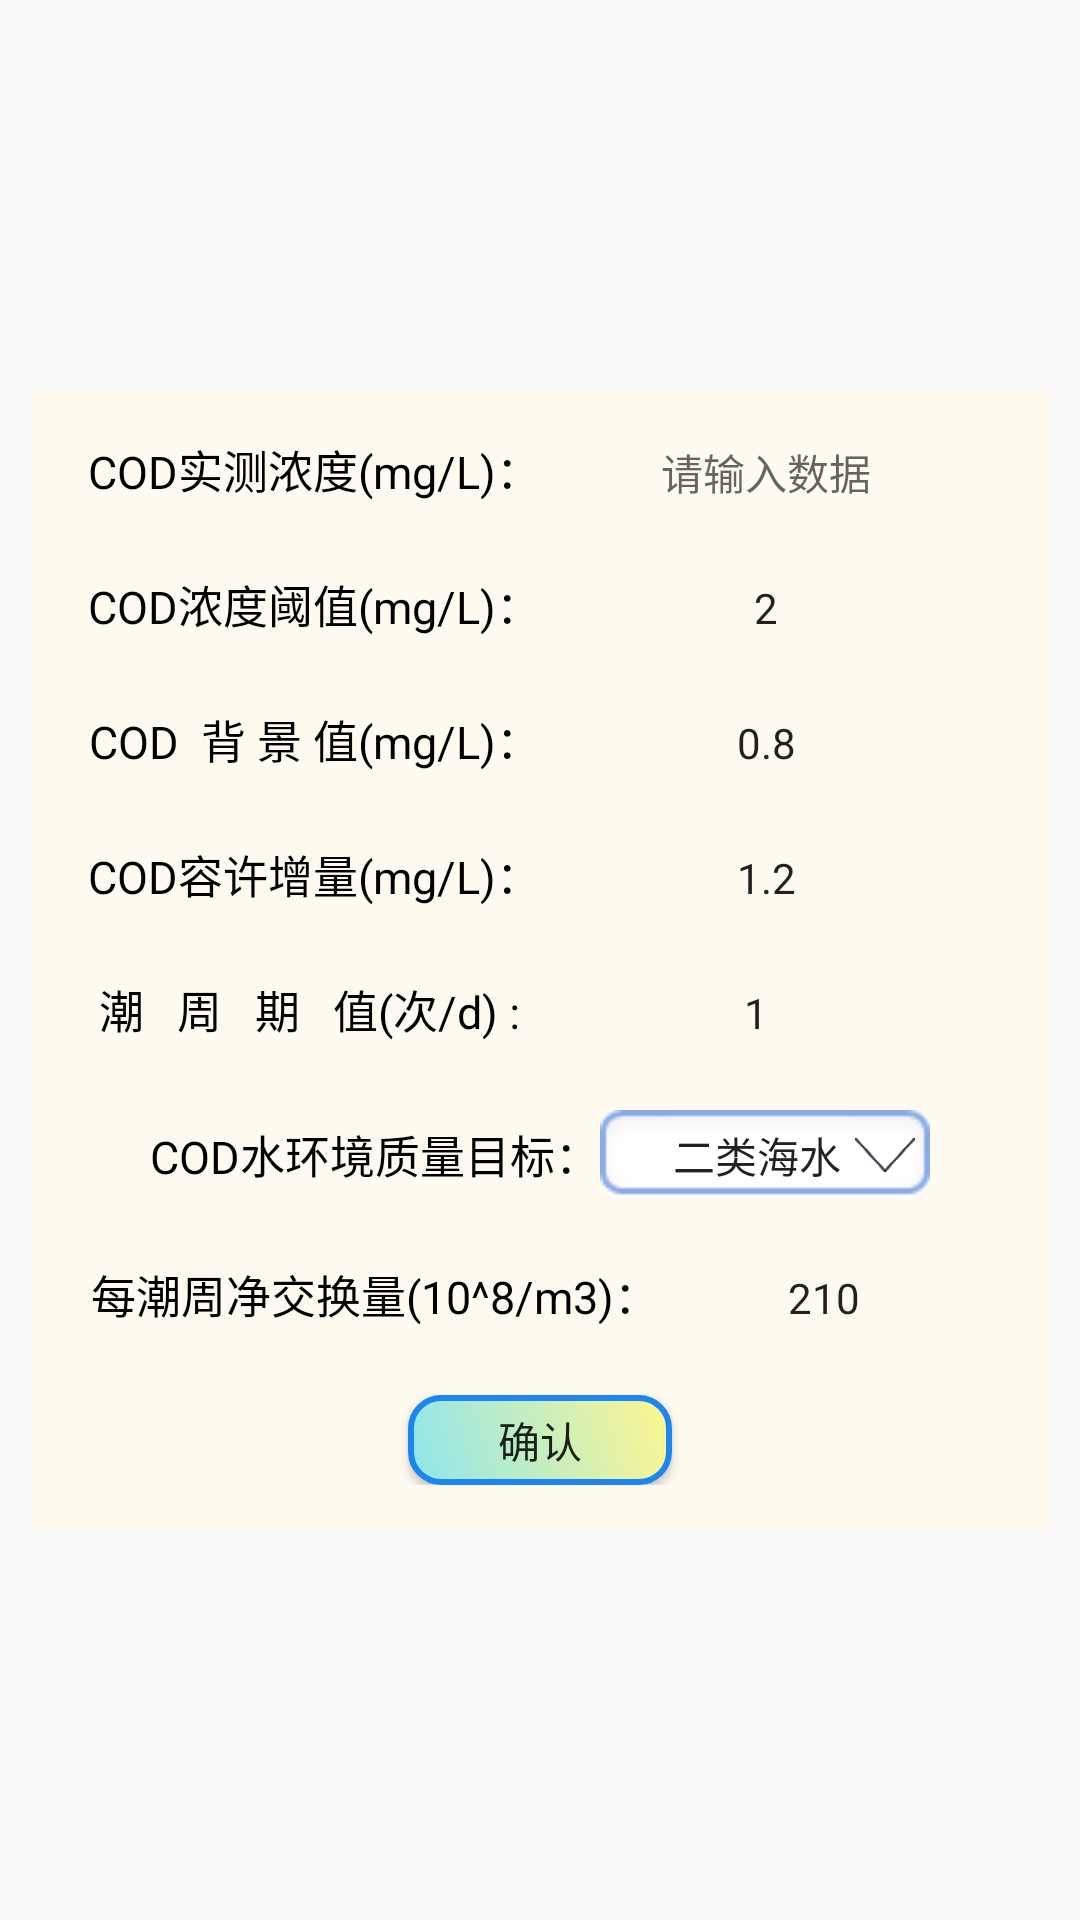

Produce the Android XML layout that renders to this screen, including the resource entries it uses.
<!-- AndroidManifest.xml: application theme AppTheme -->
<!-- res/layout/getdata.xml -->
<?xml version="1.0" encoding="utf-8"?>
<LinearLayout
    xmlns:android="http://schemas.android.com/apk/res/android"
    xmlns:tools="http://schemas.android.com/tools"
    android:layout_width="match_parent"
    android:layout_height="match_parent"
    android:id="@+id/ll"
    android:padding="10dp"
    android:gravity="center"
    android:orientation="vertical">
    <LinearLayout
        android:layout_width="match_parent"
        android:layout_height="wrap_content"
        android:background="#FFFAF0"
        android:padding="15dp"
        android:gravity="center"
        android:orientation="vertical">
    <LinearLayout
        android:layout_width="match_parent"
        android:layout_height="wrap_content"
        android:gravity="center_horizontal"

        android:orientation="horizontal">
        <TextView
            android:layout_width="wrap_content"
            android:layout_height="wrap_content"
            android:textSize="15sp"
            android:textColor="#000000"
            android:text="COD实测浓度(mg/L)："/>
        <EditText
            android:id="@+id/editText"
            android:layout_width="150dp"
            android:layout_height="25dp"
            android:background="@drawable/edit_seletor"
            android:ems="10"
            android:digits="0123456789."
            android:textSize="14sp"
            android:hint="请输入数据"
            android:inputType="textPersonName"
            android:textAlignment="center" />
    </LinearLayout>

    <LinearLayout
        android:layout_width="match_parent"
        android:layout_height="wrap_content"
        android:gravity="center_horizontal"
        android:layout_marginTop="20dp"
        android:orientation="horizontal">
        <TextView
            android:layout_width="wrap_content"
            android:layout_height="wrap_content"
            android:text="COD浓度阈值(mg/L)："
            android:textSize="15sp"
            android:textColor="#000000"/>

        <EditText
            android:id="@+id/editText2"
            android:layout_width="150dp"
            android:layout_height="25dp"
            android:background="@drawable/edit_seletor"
            android:ems="10"
            android:text="2"
            android:digits="0123456789."
            android:hint="请输入数据"
            android:selectAllOnFocus="false"
            android:singleLine="false"
            android:textAlignment="center"
            android:textSize="14sp" />
    </LinearLayout>

    <LinearLayout
        android:layout_width="match_parent"
        android:layout_height="wrap_content"
        android:gravity="center_horizontal"
        android:layout_marginTop="20dp"
        android:orientation="horizontal">
        <TextView
            android:layout_width="wrap_content"
            android:layout_height="wrap_content"
            android:text="COD  背 景 值(mg/L)："
            android:textSize="15sp"
            android:textColor="#000000"/>
        <EditText
            android:id="@+id/editText3"
            android:layout_width="150dp"
            android:layout_height="25dp"
            android:background="@drawable/edit_seletor"
            android:ems="10"
            android:digits="0123456789."
            android:text="0.8"
            android:textSize="14sp"
            android:hint="请输入数据"
            android:inputType="textPersonName"
            android:textAlignment="center" />
    </LinearLayout>
    <LinearLayout
        android:layout_width="match_parent"
        android:layout_height="wrap_content"
        android:gravity="center_horizontal"
        android:layout_marginTop="20dp"
        android:orientation="horizontal">
        <TextView
            android:layout_width="wrap_content"
            android:layout_height="wrap_content"
            android:text="COD容许增量(mg/L)："
            android:textSize="15sp"
            android:textColor="#000000"/>
        <EditText
            android:id="@+id/editText4"
            android:layout_width="150dp"
            android:layout_height="25dp"
            android:background="@drawable/edit_seletor"
            android:ems="10"
            android:digits="0123456789."
            android:text="1.2"
            android:hint="请输入数据"
            android:textSize="14sp"
            android:inputType="textPersonName"
            android:textAlignment="center" />
    </LinearLayout>
    <LinearLayout
        android:layout_width="match_parent"
        android:layout_height="wrap_content"
        android:gravity="center_horizontal"
        android:layout_marginTop="20dp"
        android:orientation="horizontal">
        <TextView
            android:layout_width="wrap_content"
            android:layout_height="wrap_content"
            android:text="潮   周   期   值(次/d) : "
            android:textSize="15sp"
            android:textColor="#000000"/>
        <EditText
            android:id="@+id/editText7"
            android:layout_width="150dp"
            android:layout_height="25dp"
            android:background="@drawable/edit_seletor"
            android:ems="10"
            android:digits="0123456789."
            android:text="1"
            android:textSize="14sp"
            android:hint="请输入数据"
            android:inputType="textPersonName"
            android:textAlignment="center" />
    </LinearLayout>
    <LinearLayout
        android:layout_width="match_parent"
        android:layout_height="wrap_content"
        android:gravity="center"
        android:layout_marginTop="20dp"
        android:orientation="horizontal">
        <TextView
            android:layout_width="wrap_content"
            android:layout_height="wrap_content"
            android:text="COD水环境质量目标："
            android:textSize="15sp"
            android:digits="0123456789."
            android:textColor="#000000"/>
        <FrameLayout
            android:id="@+id/cardView"
            android:layout_width="wrap_content"
            android:layout_height="30dp"
            android:background="@drawable/edittext1"
            android:padding="5dp">

            <ImageView
                android:id="@+id/img"
                android:layout_width="20dp"
                android:layout_height="20dp"
                android:layout_gravity="end|center"
                android:layout_marginLeft="10dp"
                android:scaleType="centerInside"
                android:src="@drawable/down" />

            <Button
                android:id="@+id/open"
                android:layout_width="100dp"
                android:layout_height="30dp"
                android:layout_gravity="center"
                android:background="@null"
                android:paddingRight="5dp"
                android:text="二类海水"
                android:textSize="14sp" />

        </FrameLayout>
    </LinearLayout>
    <LinearLayout
        android:layout_width="match_parent"
        android:layout_height="wrap_content"
        android:gravity="center_horizontal"
        android:layout_marginTop="20dp"
        android:orientation="horizontal">
        <TextView
            android:layout_width="wrap_content"
            android:layout_height="wrap_content"
            android:text="每潮周净交换量(10^8/m3)："
            android:textSize="15sp"
            android:textColor="#000000"/>
        <EditText
            android:id="@+id/editText6"
            android:layout_width="110dp"
            android:layout_height="25dp"
            android:background="@drawable/edit_seletor"
            android:ems="10"
            android:digits="0123456789."
            android:text="210"
            android:textSize="14sp"
            android:hint="请输入数据"
            android:inputType="textPersonName"
            android:textAlignment="center" />
    </LinearLayout>
    <Button
        android:id="@+id/get"
        android:layout_width="wrap_content"
        android:layout_height="30dp"
        android:paddingRight="10dp"
        android:paddingLeft="10dp"
        android:layout_marginTop="20dp"
        android:background="@drawable/button_style"
        android:text="确认" />
</LinearLayout>
</LinearLayout>
<!-- resources referenced by this layout -->
<resources>
  <!-- drawable button_style (drawable) -->
  <?xml version="1.0" encoding="utf-8"?>
  <selector xmlns:android="http://schemas.android.com/apk/res/android">
  <item android:state_pressed="true" android:drawable="@drawable/button_style_pressed"/>
      <item android:drawable="@drawable/button_style_normal"/>
  </selector>
  <!-- drawable down: png bitmap (drawable, 774 bytes) -->
  <style name="AppTheme" parent="Theme.AppCompat.Light.NoActionBar">
          
          <item name="colorPrimary">@color/blue</item>
          <item name="colorPrimaryDark">@color/colorbar</item>
          <item name="colorAccent">@color/colorAccent</item>
      </style>
  <!-- drawable button_style_pressed (drawable) -->
  <?xml version="1.0" encoding="utf-8"?>
  <shape xmlns:android="http://schemas.android.com/apk/res/android">
      <gradient android:startColor="#FFEC8B"  android:endColor="#CD5C5C" android:angle="45" />
  
      <stroke android:width="2dp" android:color="#1C86EE" />
      <corners android:radius="10dp" />
  
      <padding android:left="3dp" android:top="3dp" android:right="3dp" android:bottom="3dp" />
  
  </shape>
  <!-- drawable button_style_normal (drawable) -->
  <?xml version="1.0" encoding="utf-8"?>
  <shape xmlns:android="http://schemas.android.com/apk/res/android">
      <gradient android:startColor="#8EE5EE"  android:endColor="#FFF68F" android:angle="45" />
  
        <stroke android:width="2dp" android:color="#1C86EE" />
         <corners android:radius="10dp" />
  
         <padding android:left="3dp" android:top="3dp" android:right="3dp" android:bottom="3dp" />
  
  </shape>
  <!-- not gathered from this repository: default colours our renderer supplied (Android Studio template values) -->
  <color name="colorAccent">#FF03DAC5</color>
</resources>
